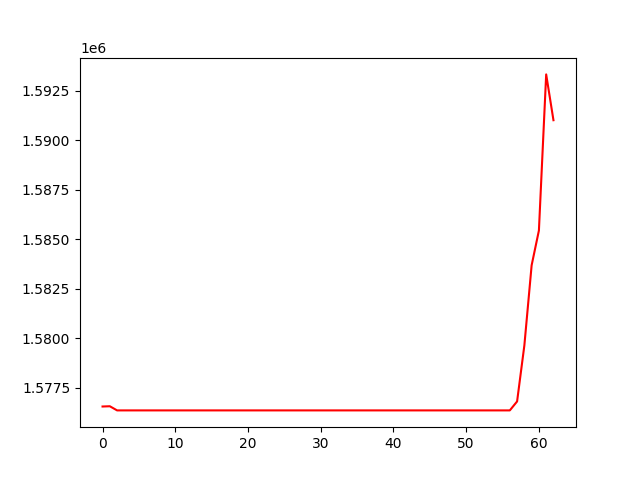

The table this chart was drawn from, first rows:
, 0
0, 1576557
1, 1576571
2, 1576361
3, 1576361
4, 1576361
5, 1576361
6, 1576361
7, 1576361
8, 1576361
9, 1576361
10, 1576361
11, 1576361
12, 1576361
13, 1576361
14, 1576361
15, 1576361
16, 1576361
17, 1576361
18, 1576361
19, 1576361
20, 1576361
21, 1576361
22, 1576361
23, 1576361
24, 1576361
25, 1576361
26, 1576361
27, 1576361
28, 1576361
29, 1576361
30, 1576361
31, 1576361
32, 1576361
33, 1576361
34, 1576361
35, 1576361
36, 1576361
37, 1576361
38, 1576361
39, 1576361
40, 1576361
41, 1576361
42, 1576361
43, 1576361
44, 1576361
45, 1576361
46, 1576361
47, 1576361
48, 1576361
49, 1576361
50, 1576361
51, 1576361
52, 1576361
53, 1576361
54, 1576361
55, 1576361
56, 1576361
57, 1576813
58, 1579643
59, 1583690
... 3 more rows
